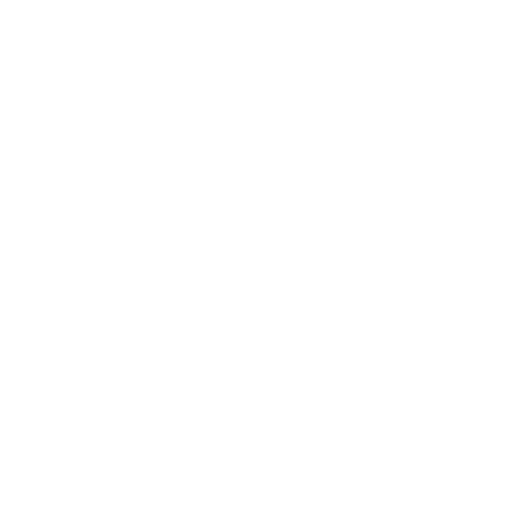
t = 0.00 s
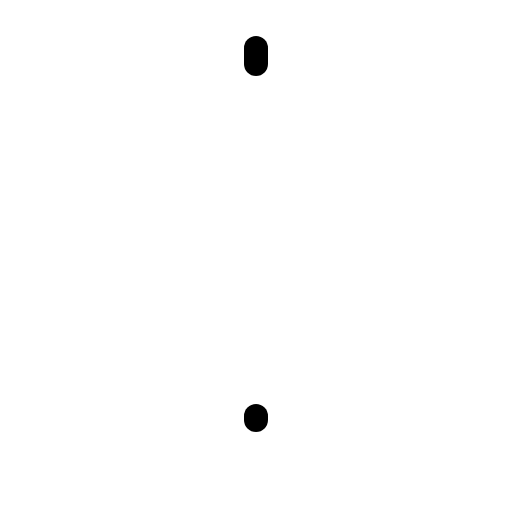
t = 0.60 s
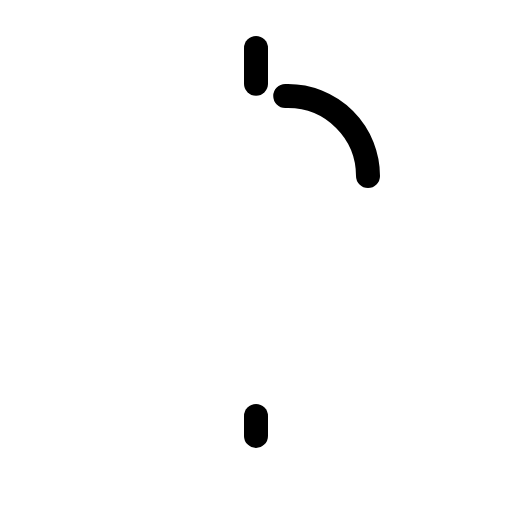
t = 0.98 s
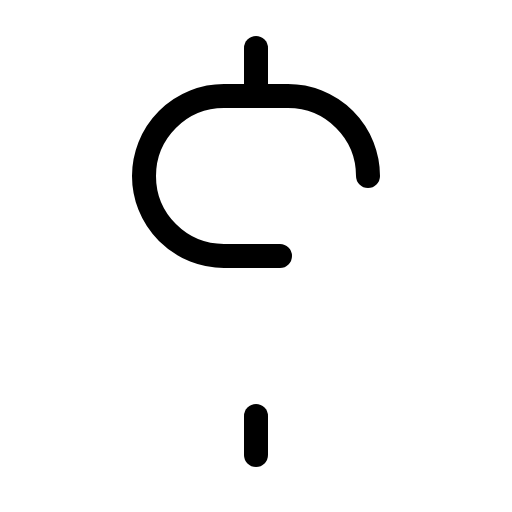
t = 1.35 s
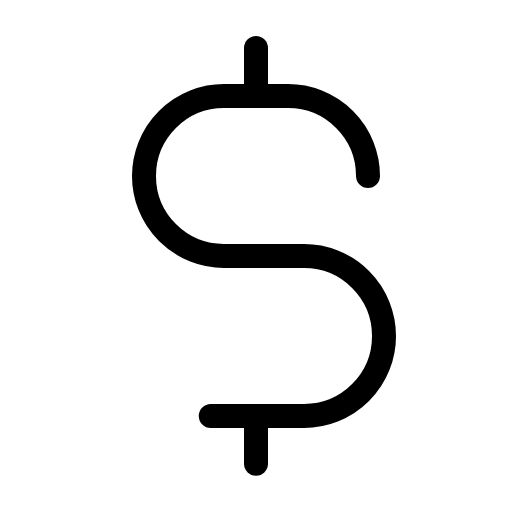
t = 1.73 s
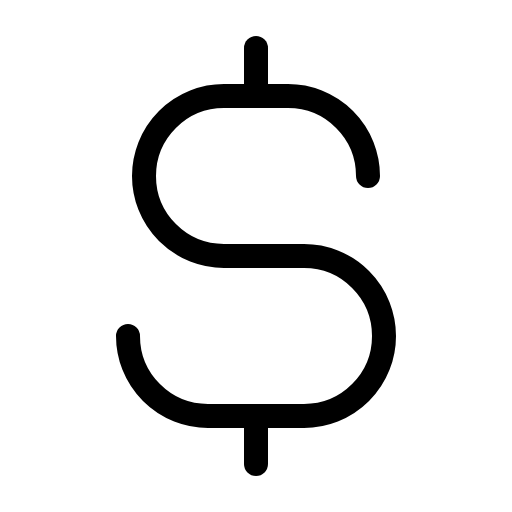
t = 2.10 s

The animated SVG that drew these frames (rendered in a browser with its animation timeline set to each time). Animation: 1 CSS @keyframes rule; one cycle of 2.10 s.

<svg xmlns="http://www.w3.org/2000/svg" viewBox="0 0 256 256">
  <style>
    .draw-line {
      stroke-dasharray: 1;
      stroke-dashoffset: 1;
      animation: phosphor-draw-in 1.5s ease-in-out forwards;
    }
    @keyframes phosphor-draw-in {
      to { stroke-dashoffset: 0; }
    }
  </style><rect width="256" height="256" fill="none"/><line x1="128" y1="24" x2="128" y2="48" fill="none" stroke="currentColor" stroke-linecap="round" stroke-linejoin="round" stroke-width="12" class="draw-line" pathLength="1" style="animation-delay: 0s"/><line x1="128" y1="208" x2="128" y2="232" fill="none" stroke="currentColor" stroke-linecap="round" stroke-linejoin="round" stroke-width="12" class="draw-line" pathLength="1" style="animation-delay: 0.3s"/><path d="M184,88a40,40,0,0,0-40-40H112a40,40,0,0,0,0,80h40a40,40,0,0,1,0,80H104a40,40,0,0,1-40-40" fill="none" stroke="currentColor" stroke-linecap="round" stroke-linejoin="round" stroke-width="12" class="draw-line" pathLength="1" style="animation-delay: 0.6s"/></svg>
